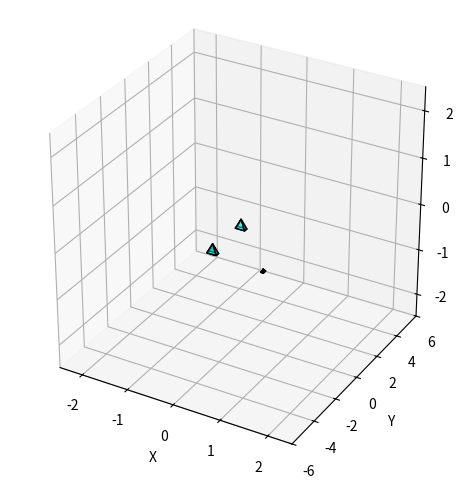

Python code for this plot:
import numpy as np
import matplotlib.pyplot as plt
from mpl_toolkits.mplot3d.art3d import Poly3DCollection

def draw_square_pyramid(ax, position, rotation, base_size=0.1, height=0.2):
    base_center = np.array(position)
    z_offset = np.array([0, 0, height])
    
    # Base vertices of a square in the XY plane
    base_vertices = np.array([
        [-base_size, -base_size, 0],
        [ base_size, -base_size, 0],
        [ base_size,  base_size, 0],
        [-base_size,  base_size, 0]
    ])
    
    # Rotate base and compute apex
    R = rotation
    rotated_base_vertices = np.dot(base_vertices, R.T) + base_center
    apex = base_center + np.dot(z_offset, R.T)
    
    vertices = np.vstack([rotated_base_vertices, apex])
    
    faces = [
        [vertices[0], vertices[1], vertices[4]],
        [vertices[1], vertices[2], vertices[4]],
        [vertices[2], vertices[3], vertices[4]],
        [vertices[3], vertices[0], vertices[4]],
        [vertices[0], vertices[1], vertices[2], vertices[3]]
    ]
    
    pyramid = Poly3DCollection(faces, alpha=.5, linewidths=1, edgecolors='k', facecolor='cyan')
    ax.add_collection3d(pyramid)

def quaternion_to_rotation_matrix(q):
    w, x, y, z = q
    return np.array([
        [1 - 2*y**2 - 2*z**2, 2*x*y - 2*z*w,     2*x*z + 2*y*w],
        [2*x*y + 2*z*w,     1 - 2*x**2 - 2*z**2, 2*y*z - 2*x*w],
        [2*x*z - 2*y*w,     2*y*z + 2*x*w,     1 - 2*x**2 - 2*y**2]
    ])

# Setup plot
fig = plt.figure()
ax = fig.add_subplot(111, projection='3d')
ax.set_box_aspect([1, 1, 1])

# Bone data
bones_data = [
    ((0.00000000000008440351, 0.000000000000000000000000000014965666, 0.00000011920929), (0.000000009157396, -0.000000024203244, 0.0000000000000008865547, 0)),
    ((-0.000000000000018485984, -2.5, 0.0000003565728), (0.00000000021100277, -0.0000000000000053290705, 0.0000000000000002318526,0)),
    ((-0.00000000000021809006, -2.5, 0.0000007099429), (0.00000012145742, -0.000000073510044, -0.39690524, 0)),
    ((1.1285541, -2.7692232, 0.0000011836073), (0.00000011667257, 0.00000012777278, -0.599056, 0)),
]

# Draw pyramids
for pos, quat in bones_data:
    rot = quaternion_to_rotation_matrix(quat)
    draw_square_pyramid(ax, pos, rot)

# Expand limits
ax.set_xlim([-2.5, 2.5])
ax.set_ylim([-6.0, 6.0])  # Your bones are around y = 2.5
ax.set_zlim([-2.5, 2.5])
ax.set_xlabel("X")
ax.set_ylabel("Y")
ax.set_zlabel("Z")
plt.tight_layout()
plt.show()
